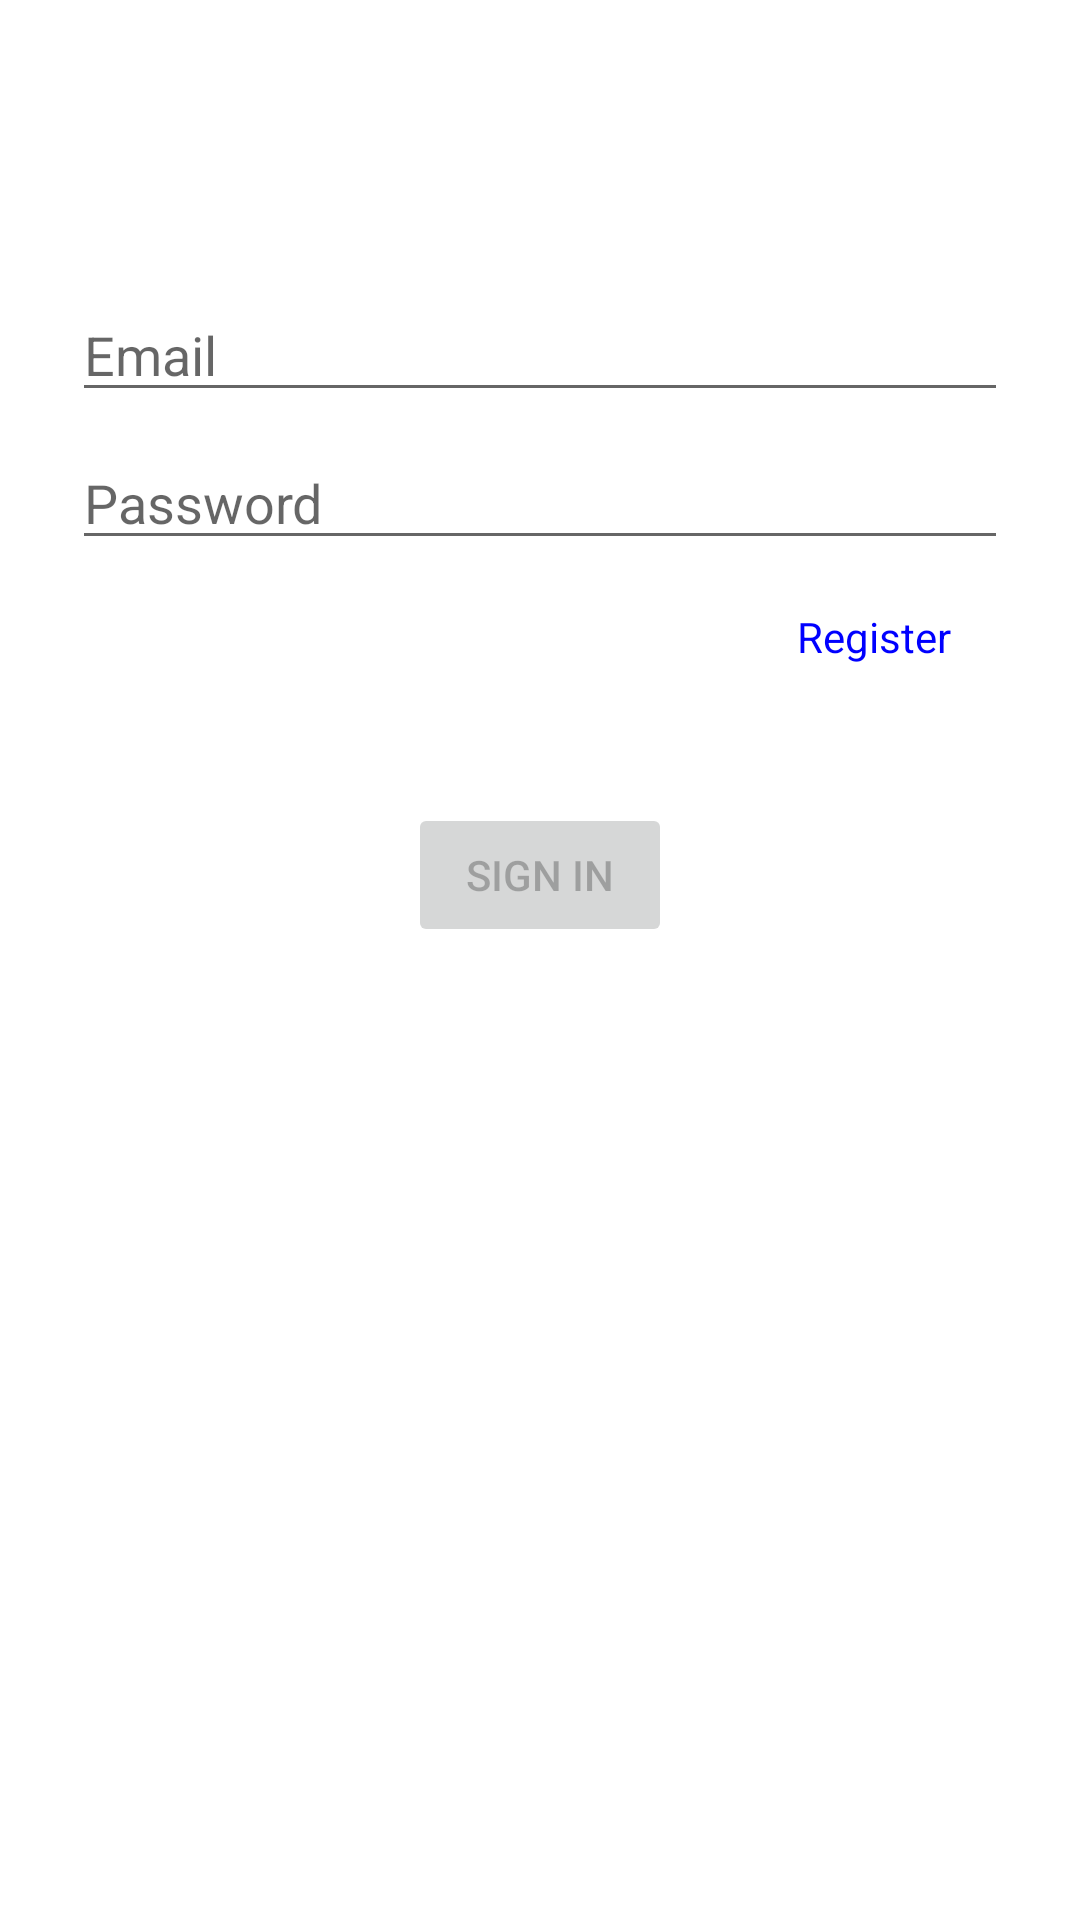

Reconstruct the res/layout file that produces this screen, plus the resources it refers to.
<!-- AndroidManifest.xml: application theme Theme.MenuLateral_3E_3F_2021 -->
<!-- res/layout/fragment_login.xml -->
<?xml version="1.0" encoding="utf-8"?>
<androidx.constraintlayout.widget.ConstraintLayout xmlns:android="http://schemas.android.com/apk/res/android"
    xmlns:app="http://schemas.android.com/apk/res-auto"
    xmlns:tools="http://schemas.android.com/tools"
    android:id="@+id/container"
    android:layout_width="match_parent"
    android:layout_height="match_parent"
    android:paddingLeft="@dimen/fragment_horizontal_margin"
    android:paddingTop="@dimen/fragment_vertical_margin"
    android:paddingRight="@dimen/fragment_horizontal_margin"
    android:paddingBottom="@dimen/fragment_vertical_margin"
    tools:context=".ui.login.LoginFragment">

    <EditText
        android:id="@+id/username"
        android:layout_width="0dp"
        android:layout_height="wrap_content"
        android:layout_marginStart="24dp"
        android:layout_marginTop="96dp"
        android:layout_marginEnd="24dp"
        android:hint="@string/prompt_email"
        android:inputType="textEmailAddress"
        android:selectAllOnFocus="true"
        app:layout_constraintEnd_toEndOf="parent"
        app:layout_constraintStart_toStartOf="parent"
        app:layout_constraintTop_toTopOf="parent" />

    <EditText
        android:id="@+id/password"
        android:layout_width="0dp"
        android:layout_height="wrap_content"
        android:layout_marginStart="24dp"
        android:layout_marginTop="8dp"
        android:layout_marginEnd="24dp"
        android:hint="@string/prompt_password"
        android:imeActionLabel="@string/action_sign_in_short"
        android:imeOptions="actionDone"
        android:inputType="textPassword"
        android:selectAllOnFocus="true"
        app:layout_constraintEnd_toEndOf="parent"
        app:layout_constraintStart_toStartOf="parent"
        app:layout_constraintTop_toBottomOf="@+id/username" />

    <TextView
        android:id="@+id/btn_registrar"
        android:layout_width="wrap_content"
        android:layout_height="wrap_content"
        android:layout_marginTop="16dp"
        android:layout_marginEnd="43dp"
        android:textColor="#0000ff"
        android:text="@string/action_register"
        app:layout_constraintEnd_toEndOf="parent"
        app:layout_constraintTop_toBottomOf="@+id/password" />

    <Button
        android:id="@+id/login"
        android:layout_width="wrap_content"
        android:layout_height="wrap_content"
        android:layout_gravity="start"
        android:layout_marginStart="48dp"
        android:layout_marginTop="16dp"
        android:layout_marginEnd="48dp"
        android:layout_marginBottom="64dp"
        android:enabled="false"
        android:text="@string/action_sign_in_short"
        app:layout_constraintBottom_toBottomOf="parent"
        app:layout_constraintEnd_toEndOf="parent"
        app:layout_constraintStart_toStartOf="parent"
        app:layout_constraintTop_toBottomOf="@+id/password"
        app:layout_constraintVertical_bias="0.2" />

    <ProgressBar
        android:id="@+id/loading"
        android:layout_width="wrap_content"
        android:layout_height="wrap_content"
        android:layout_gravity="center"
        android:layout_marginStart="32dp"
        android:layout_marginTop="64dp"
        android:layout_marginEnd="32dp"
        android:layout_marginBottom="64dp"
        android:visibility="gone"
        app:layout_constraintBottom_toBottomOf="parent"
        app:layout_constraintEnd_toEndOf="@+id/password"
        app:layout_constraintStart_toStartOf="@+id/password"
        app:layout_constraintTop_toTopOf="parent"
        app:layout_constraintVertical_bias="0.3" />
</androidx.constraintlayout.widget.ConstraintLayout>
<!-- resources referenced by this layout -->
<resources>
  <string name="action_register">Register</string>
  <string name="action_sign_in_short">Sign in</string>
  <string name="prompt_email">Email</string>
  <string name="prompt_password">Password</string>
  <style name="Theme.MenuLateral_3E_3F_2021" parent="Theme.MaterialComponents.DayNight.DarkActionBar">
          
          <item name="colorPrimary">@color/purple_500</item>
          <item name="colorPrimaryVariant">@color/purple_700</item>
          <item name="colorOnPrimary">@color/white</item>
          
          <item name="colorSecondary">@color/teal_200</item>
          <item name="colorSecondaryVariant">@color/teal_700</item>
          <item name="colorOnSecondary">@color/black</item>
          
          <item name="android:statusBarColor" tools:targetApi="l">?attr/colorPrimaryVariant</item>
          
      </style>
  <!-- not gathered from this repository: default colours our renderer supplied (Android Studio template values) -->
  <color name="purple_500">#FF6200EE</color>
  <color name="purple_700">#FF3700B3</color>
  <color name="teal_200">#FF03DAC5</color>
  <color name="teal_700">#FF018786</color>
  <color name="black">#FF000000</color>
  <color name="white">#FFFFFFFF</color>
</resources>
